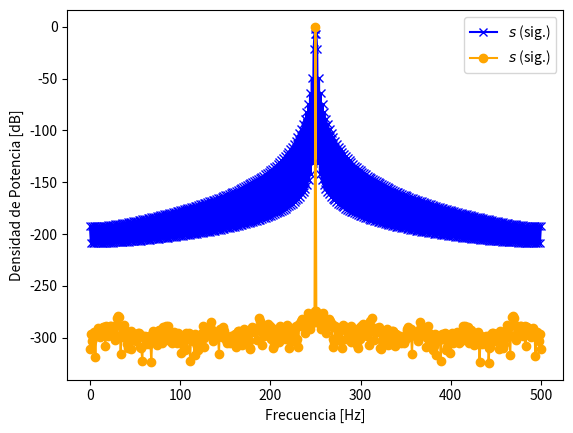

This figure's Python source:
#%% módulos y funciones a importar

from scipy import signal
import numpy as np
import matplotlib.pyplot as plt
import scipy

#%% Datos de la simulación

fs = 1000 # frecuencia de muestreo (Hz)
N = 1000 # cantidad de muestras
## Esto normaliza la resolucion espectral

# Datos del ADC
B =  8# bits
Vf = 2# rango simétrico de +/- Vf Volts
vref = np.sqrt(2)
q = (vref)/(2**(B-1))# paso de cuantización de q Volts
particiones = 2**B

# datos del ruido (potencia de la señal normalizada, es decir 1 W)
pot_ruido_cuant = (q**2)/12# Watts 
kn = 1 # escala de la potencia de ruido analógico
pot_ruido_analog = pot_ruido_cuant * kn # 

ts = 1/fs # tiempo de muestreo
df = fs/N # resolución espectral


#%% Experimento: 

# Señales

def mi_funcion_sen (vmax, dc, f0, ph, N, fs):
    ts=1/fs
    df=fs/N
    nn = fs/f0
    
    tt = np.linspace(0, (N-1)*ts, N).flatten()

    arg = (2*(np.pi)*f0*tt)

    xx = dc + vmax*np.sin(arg + ph)
    # En caso de que el ph estuviese en grados
    # phr = (ph*np.pi)/180 
    
    # xx = signal.square(arg)
    
    # print("SEÑAL SENOIDAL " + str(f0) + "Hz")
    # print("Número de muestras totales: " + str(N))
    # print("Número de muestras por ciclo: " + str(nn))
    # print("Frecuencia de muestreo: " + str(fs) + "Hz")
    # print("Frecuencia de la función a analizar: " + str(f0) + "Hz")
    # print("Voltaje máximo: " + str(vmax) + "V")
    # print("Voltaje acoplado en corriente continua: " + str(dc) + "V")
    # print("Fase de la función a analizar: " + str(ph) + "\n")
    
    return tt, xx

ff1 = 250
ff2 = 250
ff3 = 249.5
vmax = vref
dc = 0
ph = 0

# N: Número de muestras totales
# nn: Número de muestras por ciclo
# fs: Frecuencia de muestreo
# f0: Frecuencia de la función a analizar
# vmax: Voltaje máximo
# dc: Voltaje acoplado en corriente continua
# ph: Fase de la función a analizar

tt, xx = mi_funcion_sen( vmax, dc, ff1, ph, N, fs)
tt2, xx2 = mi_funcion_sen( vmax, dc, ff2, ph, N, fs)
tt3, xx3 = mi_funcion_sen( vmax, dc, ff3, ph, N, fs)

#%%Ventaneo

ventana = scipy.signal.windows.bohman(N)

zz = xx * ventana

#%% Normalizo
xn = xx/np.std(xx)
zzw = zz/ np.std(zz)

nn =  np.random.normal(0, np.sqrt(pot_ruido_analog), N) # señal de ruido de analógico

analog_sig = xx # señal analógica sin ruido
analog_sig2 = xx2 # señal analógica sin ruido
analog_sig3 = xx3 # señal analógica sin ruido

sr = analog_sig + nn # señal analógica de entrada al ADC (con ruido analógico)
srq = np.round(sr/q)*q # señal cuantizada

nq =  srq - sr # señal de ruido de cuantización/ruido digital



#%% Visualización de resultados

# cierro ventanas anteriores
plt.close('all')

###########
# Espectro
###########

plt.figure(2)
ft_SR = 1/N*np.fft.fft( sr)
ft_Srq = 1/N*np.fft.fft( srq)
ft_As = 1/N*np.fft.fft( zzw)
ft_As2 = 1/N*np.fft.fft( xn)

ft_Nq = 1/N*np.fft.fft( nq)
ft_Nn = 1/N*np.fft.fft( nn)

# grilla de sampleo frecuencial
ff = np.linspace(0, (N-1)*df, N)

bfrec = ff <= fs/2

Nnq_mean = np.mean(np.abs(ft_Nq)**2)
nNn_mean = np.mean(np.abs(ft_Nn)**2)

plt.plot( ff[bfrec], 10* np.log10(2*np.abs(ft_As[bfrec])**2), color='blue', label='$ s $ (sig.)', marker = 'x' )
plt.plot( ff[bfrec], 10* np.log10(2*np.abs(ft_As2[bfrec])**2), color='orange', label='$ s $ (sig.)' , marker = 'o')

plt.ylabel('Densidad de Potencia [dB]')
plt.xlabel('Frecuencia [Hz]')
axes_hdl = plt.gca()
axes_hdl.legend()



